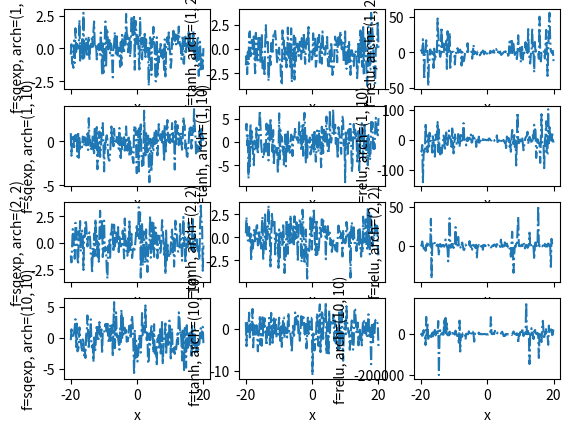

Recreate this plot in Python.
# BDL HW2 by Behnam Heydarshahi
# September 2018
#
# Note: this implementation assumes all the hidden layers(not input or output layer) have the same width, as was the
# case with all the given examples in the problem. This assumption made my code much more readable and simple.

import matplotlib.pyplot as plt

import numpy as np
np.random.seed(42)


"""
Regression of Bayesian Neural Network
"""

DEPTH = 0
WIDTH = 1
G = 200



def problem1():
    activation_funcs = [sqexp, np.tanh, relu]
    network_dimensions_list = [(1, 2), (1, 10), (2, 2), (10, 10)]


    network_dimensions = (2, 2)

    activation_func = sqexp



    x_grid_G = np.linspace(-20, 20, G)


    plot_prior_data(x_grid_G, activation_funcs, network_dimensions_list)


def draw_prior_samples_bnn(activation_func, network_dimensions, x_grid_G):
    f_x_vector = []
    for x in x_grid_G:
        bnn = Bnn([x], network_dimensions[DEPTH], network_dimensions[WIDTH])
        bnn.set_activation_func(activation_func)
        f_x = bnn.propagate_forward_and_calculate_output()
        f_x_vector.append(f_x)
    return f_x_vector


class Unit:
    """
        This class represents a node in a neural network
    """
    def __init__(self, output=0, weight_vector_length=1):
        self.weight_vector = np.random.normal(0, 1, weight_vector_length)

        # Scaler values
        self.bias = np.random.normal(0, 1)

        self.output = output


class Bnn:
    def __init__(self, input_x_vector, num_hidden_layers, num_units_per_layer, activation_func=None):

        self.input_layer = [Unit(x) for x in input_x_vector] #weights are not important here

        self.hidden_layers = []

        for layer_index in range(0, num_hidden_layers):
            new_layer = []

            for unit_index in range(0, num_units_per_layer):

                # Implementation detail: the units in first hidden layer should have weight vectors of length equal
                # to the input vector length. In the rest of hidden layers, the units should have weight vectors with
                # length of the previous layer length. In this implementation, all hidden layers have same num of units!
                # Therefore, the units have a weight vector of the length of num_units_per_layer
                if layer_index == 0: # first hidden layer (not the input layer)
                    new_unit = Unit(0, len(self.input_layer))
                else:
                    new_unit = Unit(0, num_units_per_layer)

                new_layer.append(new_unit)

            self.hidden_layers.append(new_layer)

        # should be set separately
        self.activation_func = activation_func

        self.output_unit = Unit(0, num_units_per_layer)

    def set_activation_func(self, activation_func):
        self.activation_func = activation_func

    def propagate_forward_and_calculate_output(self):

        network_output = 0

        if self.activation_func is None:
            print("Error: Activation function should be set before moving ahead with forward propagation!")
            exit(1)

        for current_layer_index, current_layer in enumerate(self.hidden_layers):

            if current_layer_index == 0:
                previous_layer = self.input_layer
            else:
                previous_layer = self.hidden_layers[current_layer_index - 1]

            # Actual propagation
            for current_unit in current_layer:
                sum = current_unit.bias

                for previous_unit_index, previous_unit in enumerate(previous_layer):
                    sum += current_unit.weight_vector[previous_unit_index] * previous_unit.output

                current_unit.output = self.activation_func(sum)

            # Calculate the output
            output_sum = self.output_unit.bias
            for previous_unit_index, previous_unit in enumerate(self.hidden_layers[-1]):
                output_sum += self.output_unit.weight_vector[previous_unit_index] * previous_unit.output

            # this might look redundant for now, but it is nice for the future extensions
            self.output_unit.output = output_sum

            network_output = self.output_unit.output

        return network_output


def relu(x):
    return max(0, x)


def sqexp(x):
    return np.exp(-(x**2))


def plot_prior_data(x_grid_G, function_list, dimension_list):
    fig_h, subplot_grid = plt.subplots(
        nrows=len(dimension_list), ncols=len(function_list), sharex=True, sharey=False, squeeze=True)


    for index_l, input_function in enumerate(function_list):
        for index_v, architecture in enumerate(dimension_list):
            # FIXME: each panel should show 5 samples from the prior
            samples = draw_prior_samples_bnn(input_function, architecture, x_grid_G)

            samples = np.asarray(samples)
            samples_t = samples.transpose()

            subplot_grid[index_v, index_l].plot(x_grid_G, samples_t, linestyle='-.')
            subplot_grid[index_v, index_l].set_xlabel('x')
            subplot_grid[index_v, index_l].set_ylabel('f={}, arch={}'.format(function_names.get(input_function), architecture))
    plt.show()

function_names = {
  sqexp: "sqexp",
  np.tanh: "tanh",
  relu: "relu"
}

problem1()








